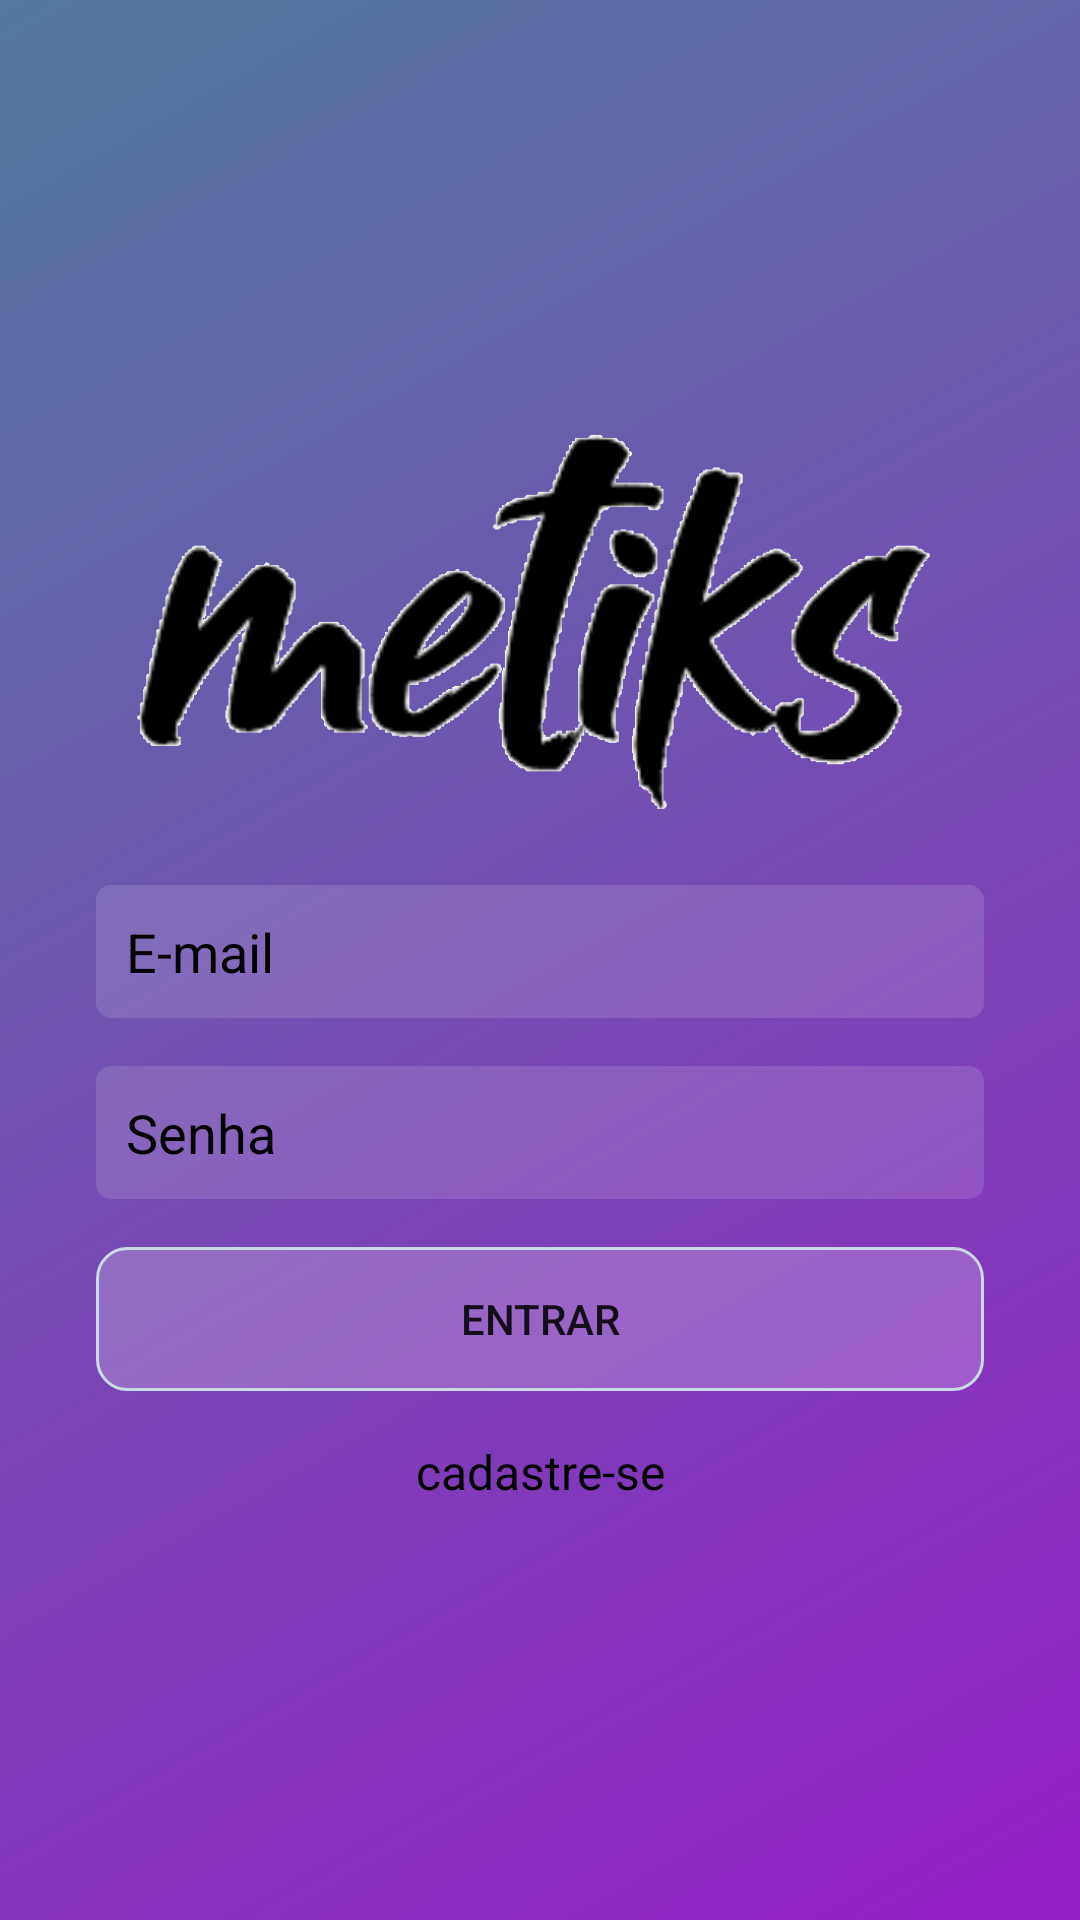

Reconstruct the res/layout file that produces this screen, plus the resources it refers to.
<!-- AndroidManifest.xml: activity theme AppThemeLogin -->
<!-- res/layout/activity_login.xml -->
<?xml version="1.0" encoding="utf-8"?>
<androidx.constraintlayout.widget.ConstraintLayout xmlns:android="http://schemas.android.com/apk/res/android"
    xmlns:app="http://schemas.android.com/apk/res-auto"
    xmlns:tools="http://schemas.android.com/tools"
    android:layout_width="match_parent"
    android:layout_height="match_parent"
    android:background="@drawable/backgroud_degrade"
    tools:context=".activity.LoginActivity">

    <ImageView
        android:id="@+id/imageView"
        android:layout_width="270dp"
        android:layout_height="140dp"
        android:background="@android:color/transparent"
        app:layout_constraintBottom_toTopOf="@+id/editLoginEmail"
        app:layout_constraintEnd_toEndOf="parent"
        app:layout_constraintHorizontal_bias="0.5"
        app:layout_constraintStart_toStartOf="parent"
        app:layout_constraintTop_toTopOf="parent"
        app:layout_constraintVertical_chainStyle="packed"
        app:srcCompat="@drawable/logo_transparent" />

    <EditText
        android:id="@+id/editLoginEmail"
        android:layout_width="match_parent"
        android:layout_height="wrap_content"
        android:layout_marginStart="32dp"
        android:layout_marginLeft="32dp"
        android:layout_marginTop="16dp"
        android:layout_marginEnd="32dp"
        android:layout_marginRight="32dp"
        android:background="@drawable/backgroud_caixa_texto"
        android:ems="10"
        android:hint="E-mail"
        android:inputType="textPersonName"
        android:padding="10dp"
        android:textColorHint="@android:color/black"
        app:layout_constraintBottom_toTopOf="@+id/editLoginPassword"
        app:layout_constraintEnd_toEndOf="parent"
        app:layout_constraintHorizontal_bias="0.5"
        app:layout_constraintStart_toStartOf="parent"
        app:layout_constraintTop_toBottomOf="@+id/imageView" />

    <EditText
        android:id="@+id/editLoginPassword"
        android:layout_width="match_parent"
        android:layout_height="wrap_content"
        android:layout_marginStart="32dp"
        android:layout_marginLeft="32dp"
        android:layout_marginTop="16dp"
        android:layout_marginEnd="32dp"
        android:layout_marginRight="32dp"
        android:background="@drawable/backgroud_caixa_texto"
        android:ems="10"
        android:hint="Senha"
        android:inputType="textPassword"
        android:padding="10dp"
        android:textColorHint="@android:color/black"
        app:layout_constraintBottom_toTopOf="@+id/buttonLogin"
        app:layout_constraintEnd_toEndOf="parent"
        app:layout_constraintHorizontal_bias="0.5"
        app:layout_constraintStart_toStartOf="parent"
        app:layout_constraintTop_toBottomOf="@+id/editLoginEmail" />

    <Button
        android:id="@+id/buttonLogin"
        android:layout_width="match_parent"
        android:layout_height="wrap_content"
        android:layout_marginStart="32dp"
        android:layout_marginLeft="32dp"
        android:layout_marginTop="16dp"
        android:layout_marginEnd="32dp"
        android:layout_marginRight="32dp"
        android:background="@drawable/bachgroud_botao"
        android:text="ENTRAR"
        app:layout_constraintBottom_toTopOf="@+id/textViewCadastrese"
        app:layout_constraintEnd_toEndOf="parent"
        app:layout_constraintHorizontal_bias="0.5"
        app:layout_constraintStart_toStartOf="parent"
        app:layout_constraintTop_toBottomOf="@+id/editLoginPassword" />

    <TextView
        android:id="@+id/textViewCadastrese"
        android:layout_width="wrap_content"
        android:layout_height="wrap_content"
        android:layout_marginTop="16dp"
        android:background="@android:color/transparent"
        android:onClick="abrirCadastro"
        android:text="cadastre-se"
        android:textColor="@android:color/black"
        android:textSize="16dp"
        app:layout_constraintBottom_toBottomOf="parent"
        app:layout_constraintEnd_toEndOf="parent"
        app:layout_constraintHorizontal_bias="0.5"
        app:layout_constraintStart_toStartOf="parent"
        app:layout_constraintTop_toBottomOf="@+id/buttonLogin" />

    <ProgressBar
        android:id="@+id/progress"
        style="?android:attr/progressBarStyle"
        android:layout_width="0dp"
        android:layout_height="wrap_content"
        android:layout_marginStart="32dp"
        android:layout_marginLeft="32dp"
        android:layout_marginTop="16dp"
        android:layout_marginEnd="32dp"
        android:layout_marginRight="32dp"
        android:background="@android:color/transparent"
        android:visibility="gone"
        app:layout_constraintEnd_toEndOf="parent"
        app:layout_constraintStart_toStartOf="parent"
        app:layout_constraintTop_toBottomOf="@+id/textViewCadastrese" />
</androidx.constraintlayout.widget.ConstraintLayout>
<!-- resources referenced by this layout -->
<resources>
  <!-- drawable bachgroud_botao (drawable) -->
  <?xml version="1.0" encoding="utf-8"?>
  <shape xmlns:android="http://schemas.android.com/apk/res/android"
      android:shape="rectangle">
  
      <solid android:color="#33ffffff"></solid>
      <corners android:radius="10dp"></corners>
      <stroke android:width="1dp" android:color="#c9dbe9"></stroke>
  
  </shape>
  <!-- drawable backgroud_caixa_texto (drawable) -->
  <?xml version="1.0" encoding="utf-8"?>
  <shape xmlns:android="http://schemas.android.com/apk/res/android"
      android:shape="rectangle">
  
      <solid android:color="#22ffffff"></solid>
      <corners android:radius="5dp"></corners>
  
  </shape>
  <!-- drawable backgroud_degrade (drawable) -->
  <?xml version="1.0" encoding="utf-8"?>
  <shape xmlns:android="http://schemas.android.com/apk/res/android"
      android:shape="rectangle">
      <gradient
          android:startColor="#961EC5"
          android:endColor="#537AA1"
          android:angle="135"
          ></gradient>
  
  </shape>
  <!-- drawable logo_transparent: png bitmap (drawable, 43197 bytes) -->
  <style name="AppThemeLogin" parent="Theme.AppCompat.Light.NoActionBar">
          
          <item name="colorPrimary">@color/colorPrimary</item>
          <item name="colorPrimaryDark">@color/colorPrimaryDark</item>
          <item name="colorAccent">@color/colorAccent</item>
      </style>
  <color name="colorPrimary">#ffffff</color>
  <color name="colorPrimaryDark">#462759</color>
  <color name="colorAccent">#03DAC5</color>
</resources>
